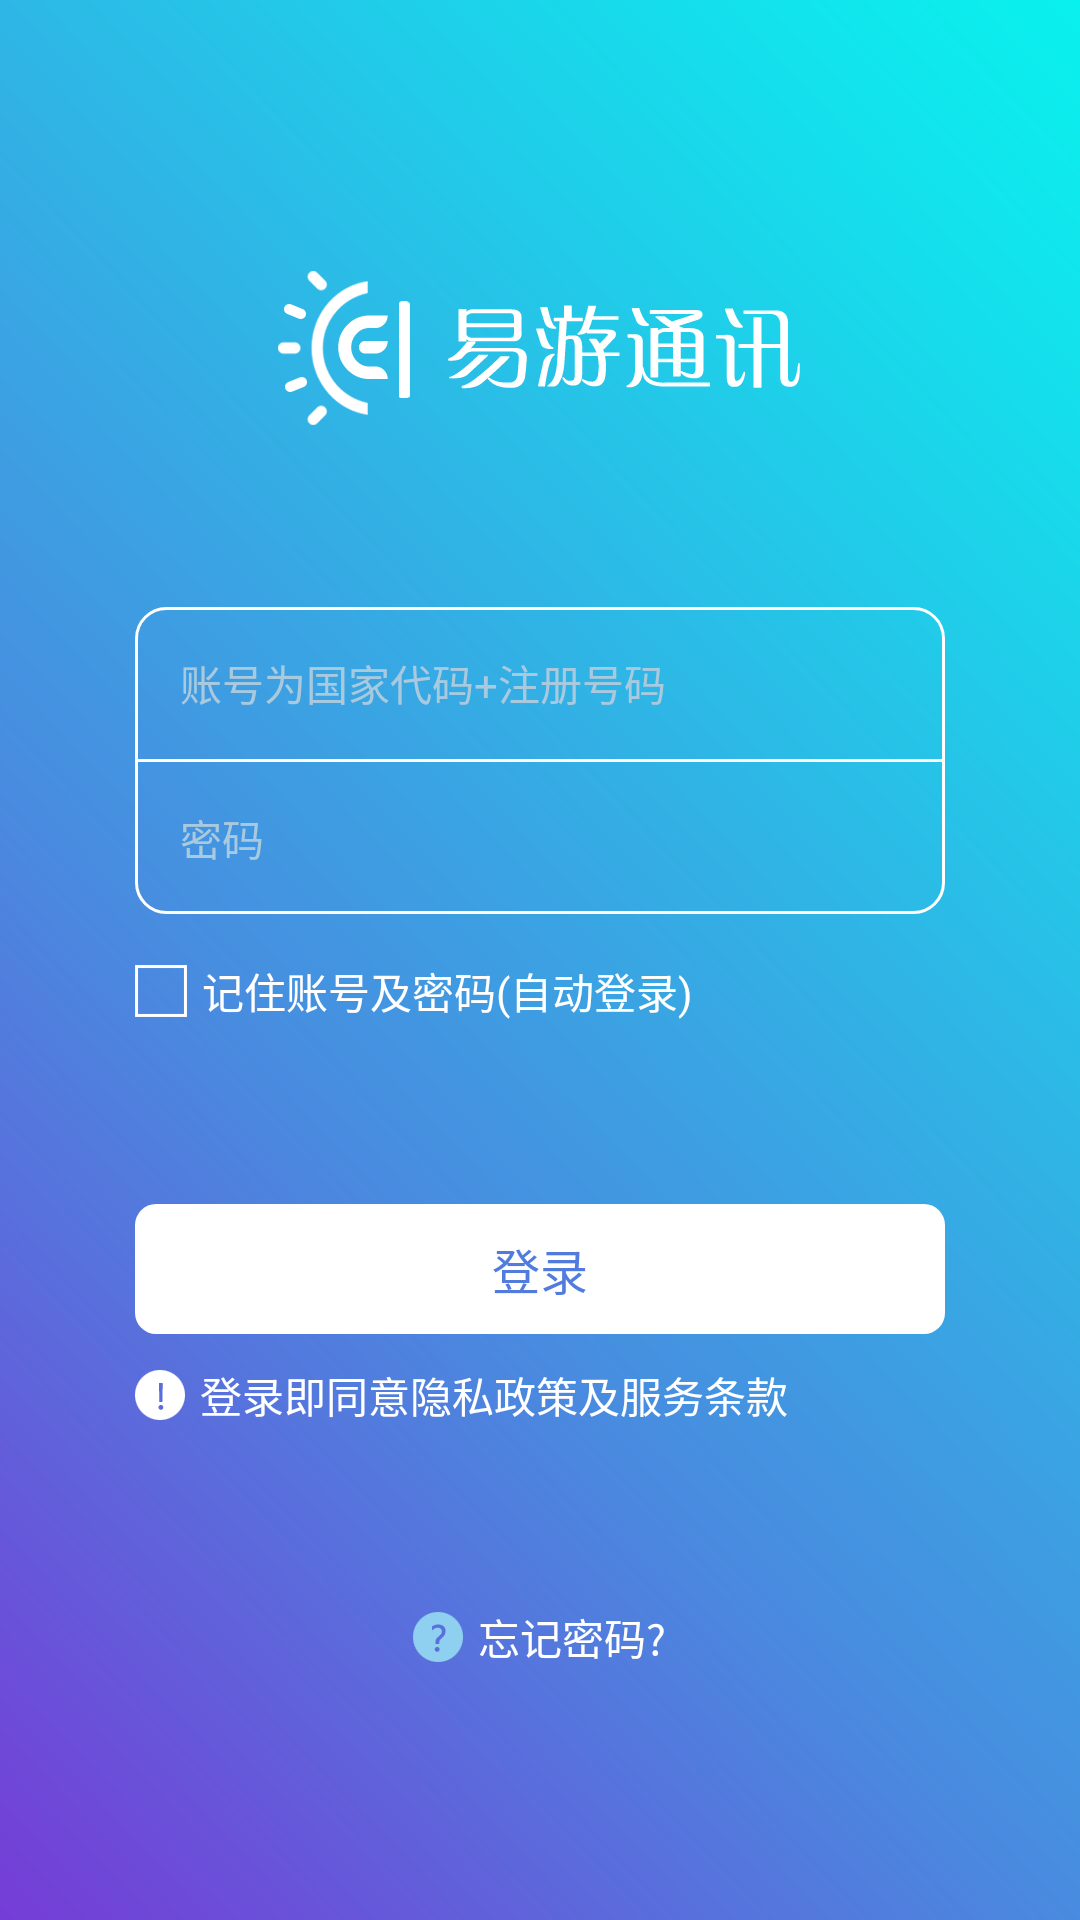

This screen was rendered from an Android layout file. Write that file and the resources it references.
<!-- AndroidManifest.xml: application theme AppAnimTheme -->
<!-- res/layout/activity_login.xml -->
<LinearLayout xmlns:android="http://schemas.android.com/apk/res/android"
    xmlns:tools="http://schemas.android.com/tools"
    android:layout_width="match_parent"
    android:layout_height="match_parent"
    android:background="@drawable/login_bg"
    android:orientation="vertical"
    android:paddingLeft="45dp"
    android:paddingRight="45dp"
    android:paddingTop="90dp" >

    <ImageView
        android:layout_width="wrap_content"
        android:layout_height="wrap_content"
        android:layout_gravity="center_horizontal"
        android:src="@drawable/login_logo" />

    <LinearLayout
        android:layout_width="match_parent"
        android:layout_height="wrap_content"
        android:layout_marginTop="60dp"
        android:background="@drawable/login_editgroup_bg"
        android:orientation="vertical" >

        <EditText
            android:id="@+id/et_UserId"
            style="@style/et_style"
            android:layout_marginLeft="15dp"
            android:layout_marginRight="15dp"
            android:background="@null"
            android:inputType="phone"
            android:hint="@string/et_userid_hint_txt"
            android:textColorHint="#a9cade" />

        <LinearLayout
            android:layout_width="match_parent"
            android:layout_height="1dp"
            android:layout_marginTop="15dp"
            android:background="@color/white"
            android:orientation="vertical" />

        <EditText
            android:id="@+id/et_LoginPassword"
            style="@style/et_style"
            android:layout_marginLeft="15dp"
            android:layout_marginRight="15dp"
            android:layout_marginTop="15dp"
            android:background="@null"
            android:hint="@string/Password"
            android:inputType="textPassword"
            android:textColorHint="#a9cade" />
    </LinearLayout>

    <LinearLayout
        android:layout_width="match_parent"
        android:layout_height="wrap_content"
        android:layout_marginTop="15dp"
        android:gravity="center_vertical"
        android:orientation="horizontal" >

        <CheckBox
            android:id="@+id/checkBox_login"
            android:layout_width="wrap_content"
            android:layout_height="wrap_content"
            android:button="@drawable/login_check_bg"
            android:checked="false" />

        <TextView
            style="@style/tv_style"
            android:layout_marginLeft="5dp"
            android:text="@string/tv_checkbox_txt"
            android:textColor="@color/white" />
    </LinearLayout>

    <Button
        android:id="@+id/btn_login"
        style="@style/btn_style"
        android:layout_marginTop="60dp"
        android:background="@drawable/selector_btn_white"
        android:textColor="#517cde"
        android:text="@string/Login" />
    <LinearLayout
        android:layout_width="match_parent"
        android:layout_height="wrap_content"
        android:layout_marginTop="10dp"
        android:gravity="center_vertical"
        android:orientation="horizontal" >

        <ImageView 
            android:layout_width="wrap_content"
            android:layout_height="wrap_content"
            android:src="@drawable/login_protol"
            />

        <TextView
            style="@style/tv_style"
            android:layout_marginLeft="5dp"
            android:text="@string/tv_protocol_txt0"
            android:textColor="@color/white" />
        <TextView
            android:id="@+id/tv_protocolYs"
            style="@style/tv_style"
            android:text="@string/tv_protocol_txt1"
            android:textColor="@color/white" />
        <TextView
            style="@style/tv_style"
            android:text="@string/tv_protocol_txt2"
            android:textColor="@color/white" />
         <TextView
            android:id="@+id/tv_protocolFw"
            style="@style/tv_style"
            android:text="@string/tv_protocol_txt3"
            android:textColor="@color/white" />
    </LinearLayout>

    <LinearLayout
        android:layout_width="wrap_content"
        android:layout_height="wrap_content"
        android:layout_marginTop="60dp"
        android:layout_gravity="center_horizontal"
        android:gravity="center_vertical"
        android:orientation="horizontal" >

        <ImageView 
            android:layout_width="wrap_content"
            android:layout_height="wrap_content"
            android:src="@drawable/login_password_forget"
            />

        <TextView
            android:id="@+id/tv_LoginPasswordForget"
            style="@style/tv_style"
            android:layout_marginLeft="5dp"
            android:text="@string/tv_passwordfoget_txt"
            android:textColor="@color/white" />
       
    </LinearLayout>
</LinearLayout>
<!-- resources referenced by this layout -->
<resources>
  <color name="white">#ffffff</color>
  <!-- drawable login_bg: png bitmap (drawable-xxhdpi, 103468 bytes) -->
  <!-- drawable login_check_bg (drawable) -->
  <?xml version="1.0" encoding="utf-8"?>
  <selector xmlns:android="http://schemas.android.com/apk/res/android">
  
      <item android:drawable="@drawable/login_check_on" android:state_checked="false"></item>
      <item android:drawable="@drawable/login_check_up" android:state_checked="true"></item>
  
  </selector>
  <!-- drawable login_editgroup_bg (drawable) -->
  <?xml version="1.0" encoding="utf-8"?>
  <shape xmlns:android="http://schemas.android.com/apk/res/android" >
  
      <corners android:radius="10dp" />
  
      <solid android:color="@color/transparent" />
  
      <stroke
          android:width="1dp"
          android:color="@color/white" />
  
      <padding
          android:bottom="15dp"
          android:top="15dp" />
  
  </shape>
  <!-- drawable login_logo: png bitmap (drawable-xxhdpi, 11726 bytes) -->
  <!-- drawable selector_btn_white (drawable) -->
  <?xml version="1.0" encoding="utf-8"?>
  <selector xmlns:android="http://schemas.android.com/apk/res/android">
  
      <item android:drawable="@drawable/selector_btn_white_p" android:state_pressed="true"/>
      <item android:drawable="@drawable/selector_btn_white_n"></item>
  
  </selector>
  <string name="Login">登录</string>
  <string name="Password">密码</string>
  <string name="et_userid_hint_txt">账号为国家代码+注册号码</string>
  <string name="tv_checkbox_txt">记住账号及密码(自动登录)</string>
  <string name="tv_passwordfoget_txt">忘记密码?</string>
  <string name="tv_protocol_txt0">登录即同意</string>
  <string name="tv_protocol_txt1">隐私政策</string>
  <string name="tv_protocol_txt2">及</string>
  <string name="tv_protocol_txt3">服务条款</string>
  <style name="btn_style">
           <item name="android:layout_width">match_parent</item>
          <item name="android:layout_height">wrap_content</item>
          <item name="android:textColor">@color/white</item>
          <item name="android:textSize">16sp</item>
      </style>
  <style name="et_style">
           <item name="android:layout_width">match_parent</item>
          <item name="android:layout_height">wrap_content</item>
          <item name="android:textColor">@color/black</item>
          <item name="android:textSize">14sp</item>
      </style>
  <style name="tv_style">
          <item name="android:layout_width">wrap_content</item>
          <item name="android:layout_height">wrap_content</item>
          <item name="android:textColor">@color/black</item>
          <item name="android:textSize">14sp</item>
      </style>
  <style name="AppAnimTheme" parent="@android:style/Theme.Light.NoTitleBar">
           
          <item name="android:windowAnimationStyle">@style/activityAnimation</item>
      </style>
  <color name="transparent">#00000000</color>
  <!-- drawable selector_btn_white_p (drawable) -->
  <?xml version="1.0" encoding="utf-8"?>
  <shape xmlns:android="http://schemas.android.com/apk/res/android" >
  
      <corners
         android:radius="7dp"/>
  
      <solid android:color="#edf6ff" />
  
      <padding
          android:bottom="10dp"
          android:left="10dp"
          android:right="10dp"
          android:top="10dp" />
      
  </shape>
  <!-- drawable selector_btn_white_n (drawable) -->
  <?xml version="1.0" encoding="utf-8"?>
  <shape xmlns:android="http://schemas.android.com/apk/res/android" >
  
      <corners
          android:radius="7dp"/>
  
      <solid android:color="#ffffff" />
  
      <padding
          android:bottom="10dp"
          android:left="10dp"
          android:right="10dp"
          android:top="10dp" />
      
  </shape>
  <color name="black">#000000</color>
  <style name="activityAnimation" parent="@android:style/Animation">
          <item name="android:activityOpenEnterAnimation">@anim/in_from_right</item>
          <item name="android:activityOpenExitAnimation">@anim/out_to_left</item>
          <item name="android:activityCloseEnterAnimation">@anim/in_from_left</item>
          <item name="android:activityCloseExitAnimation">@anim/out_to_right</item>
      </style>
</resources>
